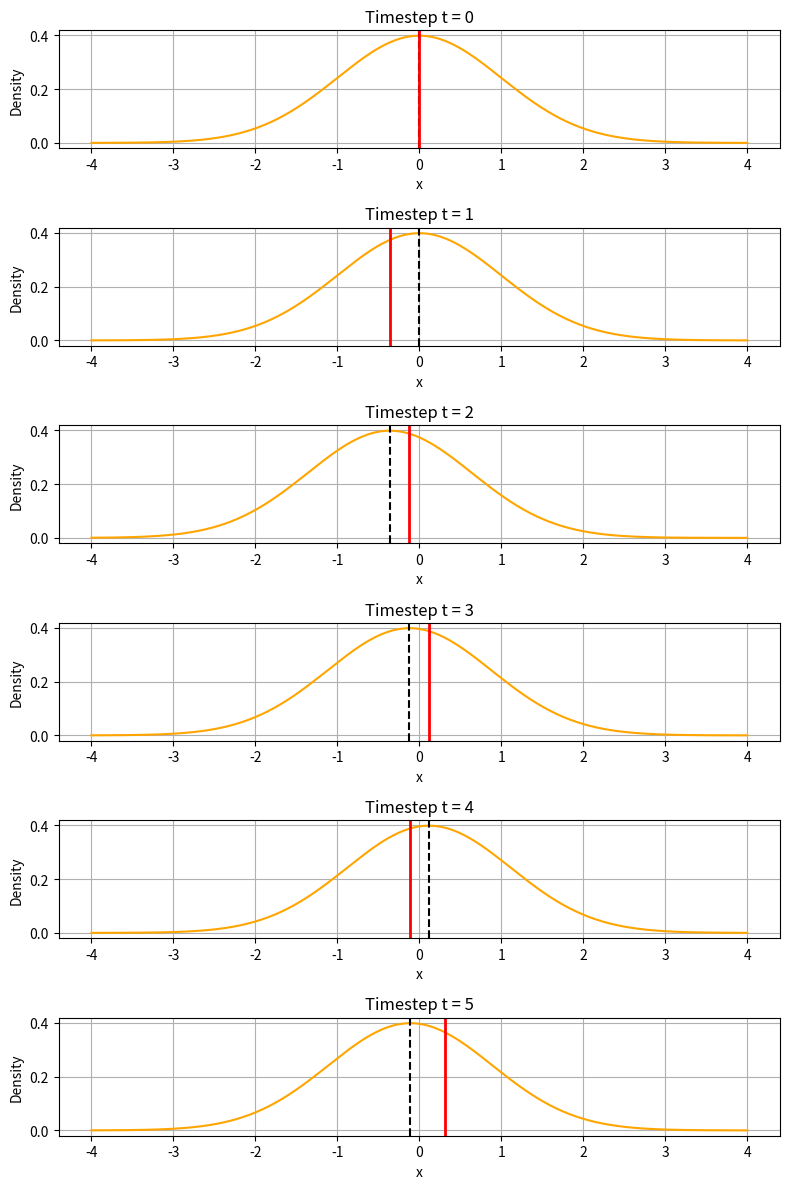

Reproduce this figure in Python.
import matplotlib.pyplot as plt
import numpy as np
import random

# Number of plots to generate
num_plots = 6

# Define the x values and parameters for the Gaussian distributions
x = np.linspace(-4, 4, 400)
mu_initial, sigma0 = 0, 1
mean_shifts = np.zeros(num_plots)

# Initialize the mean for the first distribution
mean_shifts[0] = mu_initial

# Create the figure with multiple subplots
fig, axes = plt.subplots(num_plots, 1, figsize=(8, 12))

# Loop through each plot
for i, ax in enumerate(axes):
    ax.set_title(f'Timestep t = {i}')
    if i > 0:
        # Randomly sample a value from the previous distribution
        mean_shifts[i] = random.gauss(mean_shifts[i - 1], sigma0)

    # Calculate the Gaussian distribution
    if i == 0:
        y = (1 / (np.sqrt(2 * np.pi) * sigma0)) * np.exp(-0.5 * ((x - mu_initial) / sigma0)**2)
    else:
        y = (1 / (np.sqrt(2 * np.pi) * sigma0)) * np.exp(-0.5 * ((x - mean_shifts[i-1]) / sigma0)**2)


    # Plot the Gaussian distribution
    ax.plot(x, y, color='orange')

    # Plot the initial mean line
    if i == 0:
        ax.axvline(mu_initial, color='k', linestyle='--')
    else:
        ax.axvline(mean_shifts[i-1], color='k', linestyle='--')

    # Plot the sampled line
    sampled_line_position = mean_shifts[i]
    ax.axvline(sampled_line_position, color='red', linestyle='-', linewidth=2)

    # Grid and labels
    ax.set_xlabel('x')
    ax.set_ylabel('Density')
    ax.grid(True)

# Adjust layout and display the plot
plt.tight_layout()
plt.savefig('multiple_gaussian_plots.png')
plt.show()
